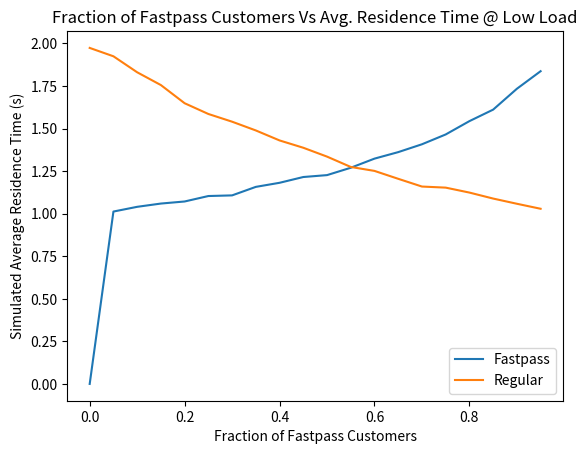

This figure's Python source:
from heapq import heappush, heappop, heapify
from random import random
from math import log
import matplotlib.pyplot as plt


def rand_exp(rate):
  return -log(random()) / rate


def simulate(arrival_rate, fraction_fastpass):
  # Stopping condition
  max_num_arrivals = 5000
  # Basic parameters
  service_rate = 1.0
  time = 0.0
  num_in_queue_regular = 0
  num_in_queue_fastpass = 0
  # Simulation data lists
  arrival_times_regular = []
  arrival_times_fastpass = []
  enter_service_times_regular = []
  enter_service_times_fastpass = []
  departure_times_regular = []
  departure_times_fastpass = []
  # Initialize FEL as an empty list
  fel = []

  # Make the first arrival event
  interarrival_time = rand_exp(arrival_rate)
  num = random()
  if (num < fraction_fastpass):
    # 0 means the customer is fastpass
    priority = (0, time + interarrival_time)
  else:
    # 1 means the customer is non-fastpass
    priority = (1, time + interarrival_time)
  new_event = (priority, 'arrival')

  # Insert with a heap operation
  heappush(fel, new_event)

  while (len(fel) > 0) and (len(arrival_times_regular) +
                            len(arrival_times_fastpass)) < max_num_arrivals:
    # Pop the next event with a heap operation
    event = heappop(fel)

    # Event attributes
    event_priority = event[0]
    event_type = event[1]

    # Advance simulated time
    time = event_priority[1]
    #-------------------------------------------------------------------------------------------------------------------
    ### Process events
    # Arrivals
    # If event is arrival and fastpass
    if event_type == 'arrival' and event_priority[0] == 0:

      # Log arrival time
      arrival_times_fastpass.append(time)

      # Increment queue size
      num_in_queue_fastpass += 1

      # Generate next arrival
      interarrival_time = rand_exp(arrival_rate)
      num = random()
      if (num < fraction_fastpass):
        # 0 means the customer is fastpass
        priority = (0, time + interarrival_time)
      else:
        # 1 means the customer is non-fastpass
        priority = (1, time + interarrival_time)
      new_event = (priority, 'arrival')
      # Put new arrival into heap
      heappush(fel, new_event)

      # If queue was empty, enter service and generate a future departure event
      if num_in_queue_fastpass == 1:

        # Log enter service time
        enter_service_times_fastpass.append(time)

        # Generate new departure event
        service_time = rand_exp(service_rate)
        priority = (0, time + service_time)
        new_event = (priority, 'departure')
        heappush(fel, new_event)
#------------------------------------------------------------------------------
# If event is departure and fastpass
    elif event_type == 'departure' and event_priority[0] == 0:

      # Log departure time
      departure_times_fastpass.append(time)

      # Decrement queue size
      num_in_queue_fastpass -= 1

      # If there are more customers waiting, put the next one into service and generate a departure
      if num_in_queue_fastpass > 0:

        # Log enter service time
        enter_service_times_fastpass.append(time)

        # Generate new departure event
        service_time = rand_exp(service_rate)
        priority = (0, time + service_time)
        new_event = (priority, 'departure')
        heappush(fel, new_event)

#------------------------------------------------------------------------------
# If event is arrival and non-fastpass
    elif event_type == 'arrival' and event_priority[0] == 1:

      # Log arrival time
      arrival_times_regular.append(time)

      # Increment queue size
      num_in_queue_regular += 1

      # Generate next arrival
      interarrival_time = rand_exp(arrival_rate)
      num = random()
      if (num < fraction_fastpass):
        # 0 means the customer is fastpass
        priority = (0, time + interarrival_time)
      else:
        # 1 means the customer is non-fastpass
        priority = (1, time + interarrival_time)
      new_event = (priority, 'arrival')
      # Put new arrival into heap
      heappush(fel, new_event)

      # If queue was empty, with noone in fastpass queue, enter service and generate a future departure event
      if (num_in_queue_regular == 1) and (num_in_queue_fastpass == 0):

        # Log enter service time
        enter_service_times_regular.append(time)

        # Generate new departure event
        service_time = rand_exp(service_rate)
        priority = (1, time + service_time)
        new_event = (priority, 'departure')
        heappush(fel, new_event)
#------------------------------------------------------------------------------
# If event is departure and non-fastpass
    elif event_type == 'departure' and event_priority[0] == 1:

      # Log departure time
      departure_times_regular.append(time)

      # Decrement queue size
      num_in_queue_regular -= 1

      # If there are more customers waiting, put the next one into service and generate a departure
      if num_in_queue_regular > 0:

        # Log enter service time
        enter_service_times_regular.append(time)

        # Generate new departure event
        service_time = rand_exp(service_rate)
        priority = (1, time + service_time)
        new_event = (priority, 'departure')
        heappush(fel, new_event)
#------------------------------------------------------------------------------
# End of loop

# End of Simulation

# Calculate statistics
# For regular customers
  residence_time_regular = [
    departure_times_regular[i] - arrival_times_regular[i]
    for i in range(len(departure_times_regular))
  ]
  average_residence_time_regular = sum(residence_time_regular) / len(
    residence_time_regular)

  # For fastpass customers
  if (fraction_fastpass == 0):
    return average_residence_time_regular, 0
  residence_time_fastpass = [
    departure_times_fastpass[i] - arrival_times_fastpass[i]
    for i in range(len(departure_times_fastpass))
  ]
  average_residence_time_fastpass = sum(residence_time_fastpass) / len(
    residence_time_fastpass)

  return average_residence_time_regular, average_residence_time_fastpass


###############################################################################################

# Calculating residence times with lamba = 0.95 / high load
# Calculating residence times with varying values of fraction_fastpass
arrival_rate = 0.95
fraction_fastpass = 0.00
high_load_residence_times_fastpass = {}
high_load_residence_times_regular = {}

while fraction_fastpass <= 1.0:
  sim_residence_times_regular = []
  sim_residence_times_fastpass = []

  for i in range(20):
    result = simulate(arrival_rate, fraction_fastpass)
    sim_residence_times_regular.append(result[0])
    sim_residence_times_fastpass.append(result[1])

  r_avg_regular = sum(sim_residence_times_regular) / len(
    sim_residence_times_regular)
  r_avg_fastpass = sum(sim_residence_times_fastpass) / len(
    sim_residence_times_fastpass)

  high_load_residence_times_regular[fraction_fastpass] = r_avg_regular
  high_load_residence_times_fastpass[fraction_fastpass] = r_avg_fastpass

  fraction_fastpass += 0.05

plt.plot(high_load_residence_times_fastpass.keys(),
         high_load_residence_times_fastpass.values())
plt.plot(high_load_residence_times_regular.keys(),
         high_load_residence_times_regular.values())
plt.xlabel("Fraction of Fastpass Customers")
plt.ylabel("Simulated Average Residence Time (s)")
plt.legend(["Fastpass", "Regular"], loc="lower right")
plt.title("Fraction of Fastpass Customers Vs Avg. Residence Time @ High Load")
plt.savefig('HighloadResidenceTimes.pdf')
plt.clf()

#---------------------------------------------------------------------------------------------
# Calculating residence times with lamba = 0.50 / low load
# Calculating residence times with varying values of fraction_fastpass
arrival_rate = 0.50
fraction_fastpass = 0.00
high_load_residence_times_fastpass = {}
high_load_residence_times_regular = {}

while fraction_fastpass <= 1.0:
  sim_residence_times_regular = []
  sim_residence_times_fastpass = []

  for i in range(20):
    result = simulate(arrival_rate, fraction_fastpass)
    sim_residence_times_regular.append(result[0])
    sim_residence_times_fastpass.append(result[1])

  r_avg_regular = sum(sim_residence_times_regular) / len(
    sim_residence_times_regular)
  r_avg_fastpass = sum(sim_residence_times_fastpass) / len(
    sim_residence_times_fastpass)

  high_load_residence_times_regular[fraction_fastpass] = r_avg_regular
  high_load_residence_times_fastpass[fraction_fastpass] = r_avg_fastpass

  fraction_fastpass += 0.05

plt.plot(high_load_residence_times_fastpass.keys(),
         high_load_residence_times_fastpass.values())
plt.plot(high_load_residence_times_regular.keys(),
         high_load_residence_times_regular.values())
plt.xlabel("Fraction of Fastpass Customers")
plt.ylabel("Simulated Average Residence Time (s)")
plt.legend(["Fastpass", "Regular"], loc="lower right")
plt.title("Fraction of Fastpass Customers Vs Avg. Residence Time @ Low Load")
plt.savefig('LowloadResidenceTimes.pdf')
